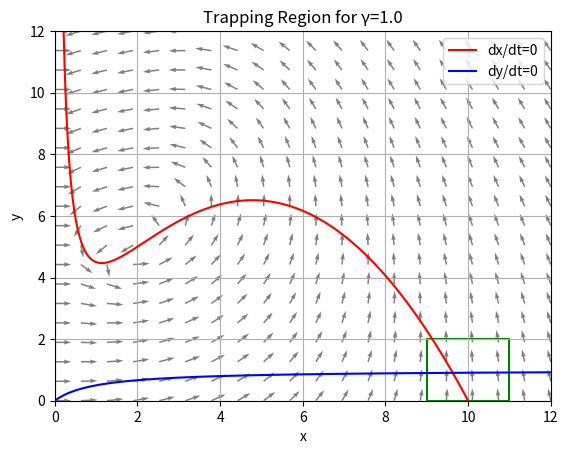

Write the Python code that produced this figure.
import numpy as np
import matplotlib.pyplot as plt
from matplotlib.patches import Rectangle

# Define the system of ODEs
def system(t, y, gamma):
    x, y_ = y
    dxdt = 10 - x - 4 * x * y_ / (1 + x**2)
    dydt = gamma * x - gamma * x * y_ / (1 + x**2)
    return [dxdt, dydt]

# Plot the nullclines and directional field
def plot_directional_field_and_nullclines(gamma):
    x = np.linspace(0, 12, 20)  # Reduced grid density for arrows
    y = np.linspace(0, 12, 20)  # Reduced grid density for arrows
    
    X, Y = np.meshgrid(x, y)
    U, V = np.zeros(X.shape), np.zeros(Y.shape)

    DX = 10 - X - 4 * X * Y / (1 + X**2)
    DY = gamma * X - gamma * X * Y / (1 + X**2)

    # Normalize arrows for better visualization
    N = np.sqrt(DX**2 + DY**2)
    U = DX/N
    V = DY/N

    # Plotting directional field with larger arrows
    plt.quiver(X, Y, U, V, angles='xy', scale_units='xy', scale=2.5, alpha=0.5)  # Reduced scale value
    
    # Plotting nullclines using a denser grid for smoothness
    dense_x = np.linspace(0, 12, 400)
    plt.plot(dense_x, (10-dense_x) * (1+dense_x**2) / (4*dense_x), 'r-', label="dx/dt=0")
    plt.plot(dense_x, gamma * dense_x / (gamma + dense_x), 'b-', label="dy/dt=0")
    
    # Add the rectangle
    rectangle = Rectangle((9, 0), 2, 2, fill=False, edgecolor='green', linewidth=1.5)
    plt.gca().add_patch(rectangle)
    
    plt.xlabel('x')
    plt.ylabel('y')
    plt.legend()
    plt.title(f"Trapping Region for γ={gamma}")
    plt.grid(True)
    plt.xlim([0, 12])
    plt.ylim([0, 12])
    plt.show()

gamma_value = 1.0  # You can change the gamma value as needed
plot_directional_field_and_nullclines(gamma_value)
